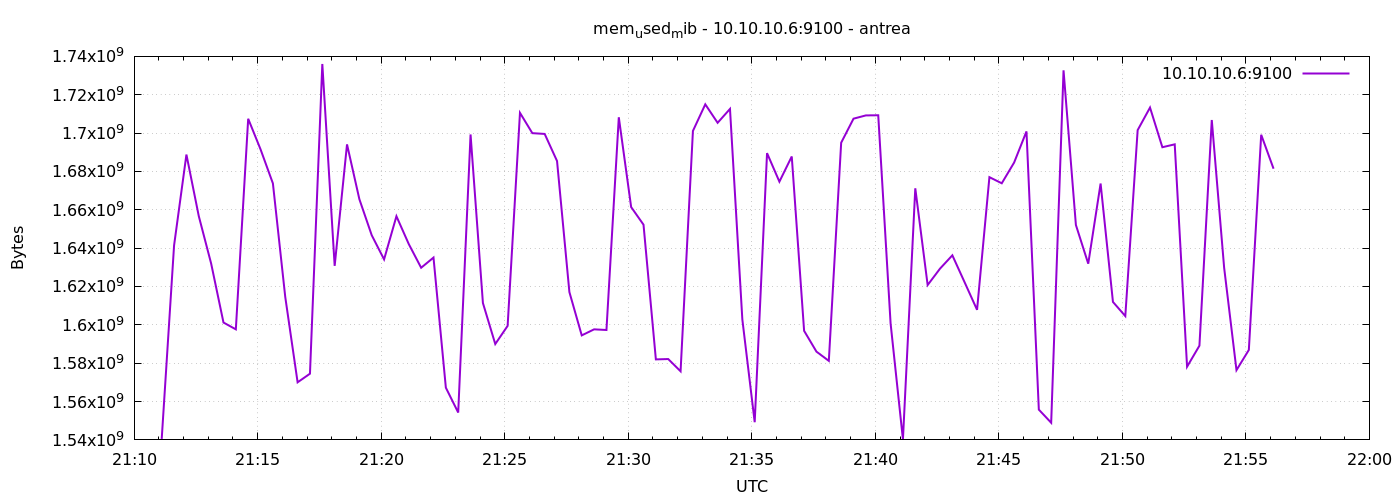

The data file committed next to this chart (first rows):
1777065067	1540517888
1777065097	1641381888
1777065127	1688797184
1777065157	1656717312
1777065187	1631997952
1777065217	1601204224
1777065247	1597652992
1777065277	1707470848
1777065307	1691512832
1777065337	1673768960
1777065367	1614536704
1777065397	1570037760
1777065427	1574531072
1777065457	1736040448
1777065487	1630760960
1777065517	1694109696
1777065547	1665511424
1777065577	1646723072
1777065607	1634127872
1777065637	1656635392
1777065667	1642102784
1777065697	1629782016
1777065727	1635082240
1777065757	1567236096
1777065787	1554264064
1777065817	1699274752
1777065847	1611386880
1777065877	1589993472
1777065907	1599463424
1777065937	1710567424
1777065967	1699962880
1777065997	1699561472
1777066027	1685430272
1777066057	1617096704
1777066087	1594507264
1777066117	1597652992
1777066147	1597313024
1777066177	1708249088
1777066207	1661403136
1777066237	1652219904
1777066267	1581981696
1777066297	1582166016
1777066327	1575780352
1777066357	1701113856
1777066387	1714987008
1777066417	1705365504
1777066447	1712599040
1777066477	1602801664
1777066507	1549225984
1777066537	1689542656
1777066567	1674665984
1777066597	1687793664
1777066627	1596878848
1777066657	1586020352
1777066687	1581207552
1777066717	1694978048
1777066747	1707515904
1777066777	1709215744
1777066807	1709293568
1777066837	1600782336
1777066867	1540202496
... 30 more rows
